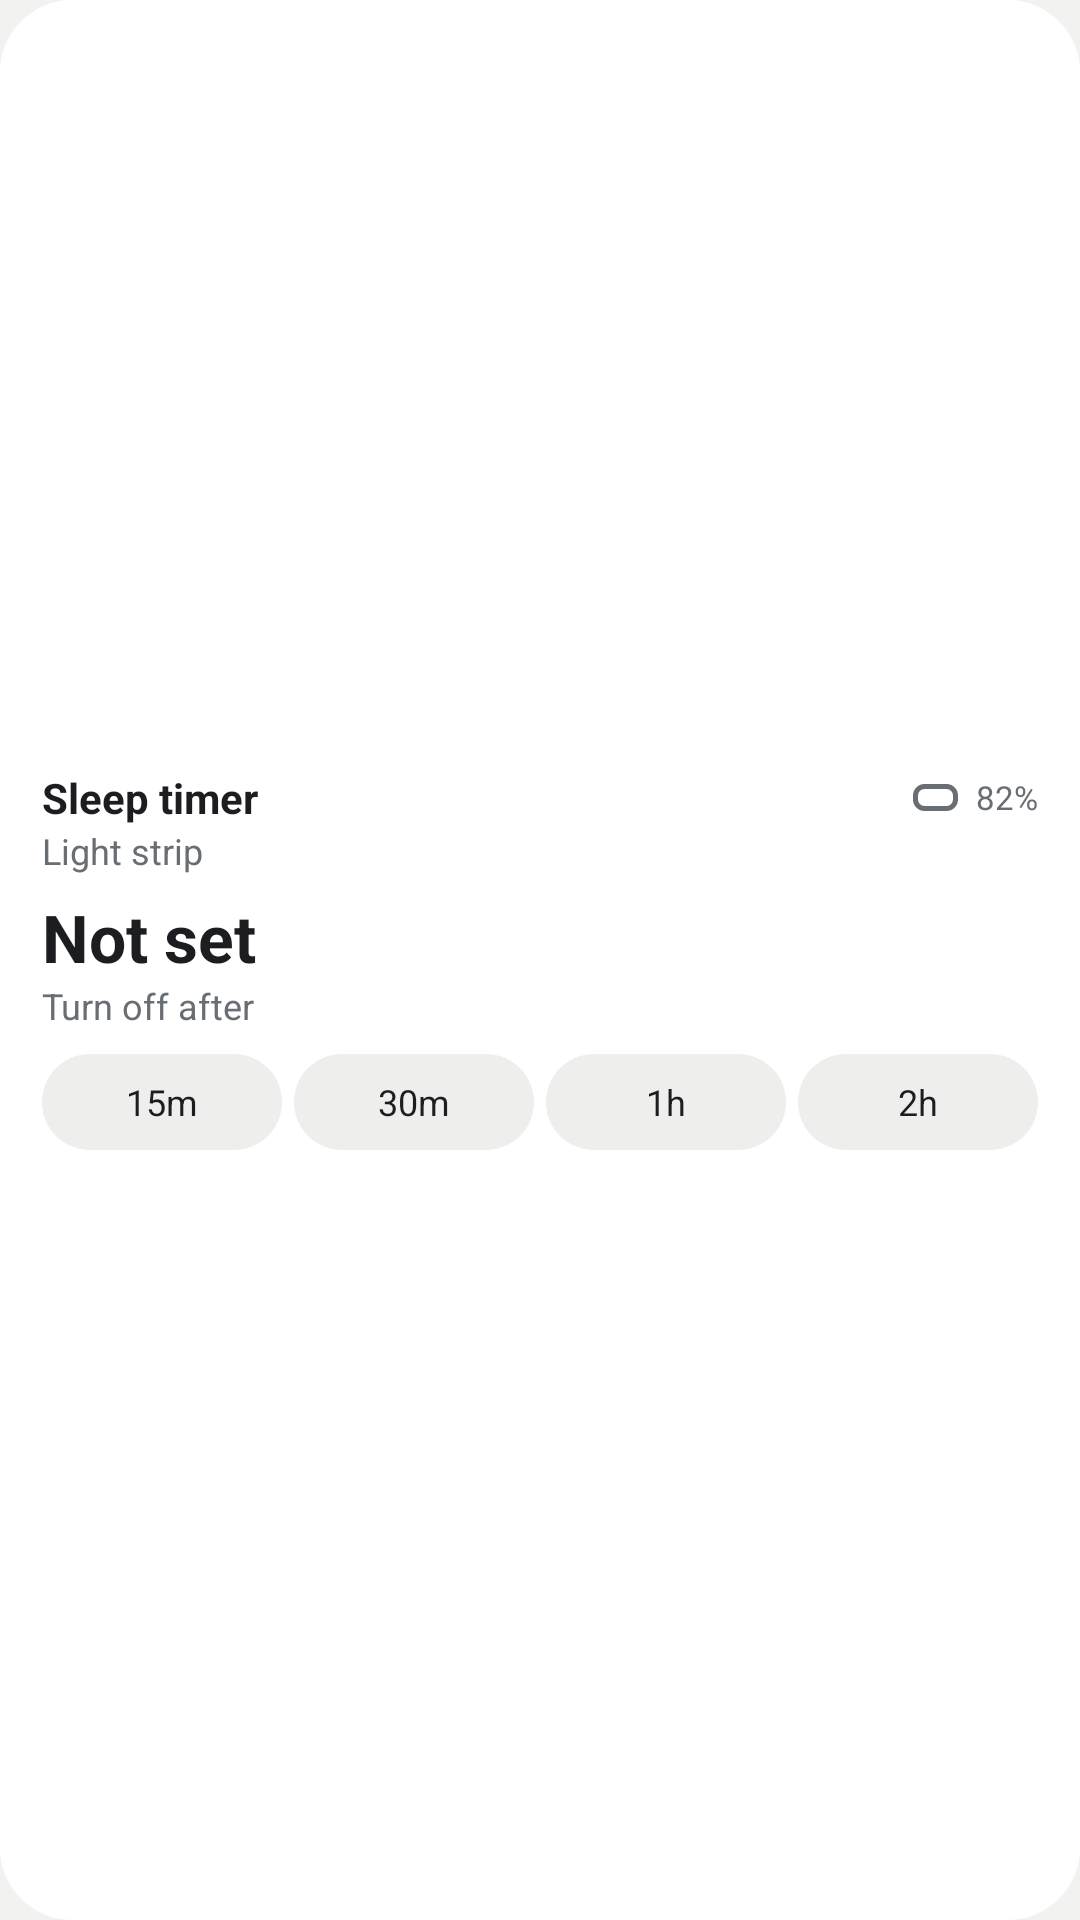

Android layout source for this screen:
<!-- AndroidManifest.xml: application theme AppTheme -->
<!-- res/layout/widget_timer.xml -->
<?xml version="1.0" encoding="utf-8"?>
<LinearLayout xmlns:android="http://schemas.android.com/apk/res/android"
    android:id="@+id/tm_root"
    android:layout_width="match_parent"
    android:layout_height="match_parent"
    android:orientation="vertical"
    android:gravity="center_vertical"
    android:padding="14dp"
    android:background="@drawable/widget_bg">

    <LinearLayout
        android:layout_width="match_parent"
        android:layout_height="wrap_content"
        android:orientation="horizontal"
        android:gravity="center_vertical">

        <TextView
            android:id="@+id/tm_title"
            android:layout_width="0dp"
            android:layout_height="wrap_content"
            android:layout_weight="1"
            android:text="@string/w_sleep_timer"
            android:textColor="@color/w_ink"
            android:textSize="14sp"
            android:textStyle="bold"
            android:maxLines="1"
            android:ellipsize="end" />

        <ImageView
            android:id="@+id/tm_batt_icon"
            android:layout_width="18dp"
            android:layout_height="9dp"
            android:scaleType="fitXY"
            android:src="@drawable/widget_batt"
            android:contentDescription="@null" />

        <TextView
            android:id="@+id/tm_batt"
            android:layout_width="wrap_content"
            android:layout_height="wrap_content"
            android:layout_marginStart="3dp"
            android:text="@string/w_preview_batt"
            android:textColor="@color/w_mute"
            android:textSize="11sp" />
    </LinearLayout>

    <TextView
        android:id="@+id/tm_name"
        android:layout_width="match_parent"
        android:layout_height="wrap_content"
        android:text="@string/w_preview_name"
        android:textColor="@color/w_mute"
        android:textSize="12sp"
        android:maxLines="1"
        android:ellipsize="end" />

    <FrameLayout
        android:layout_width="match_parent"
        android:layout_height="wrap_content"
        android:layout_marginTop="6dp">

        <Chronometer
            android:id="@+id/tm_count"
            android:layout_width="match_parent"
            android:layout_height="wrap_content"
            android:textColor="@color/w_ink"
            android:textSize="30sp"
            android:textStyle="bold"
            android:visibility="gone" />

        <TextView
            android:id="@+id/tm_idle"
            android:layout_width="match_parent"
            android:layout_height="wrap_content"
            android:text="@string/w_timer_idle"
            android:textColor="@color/w_ink"
            android:textSize="22sp"
            android:textStyle="bold"
            android:maxLines="1"
            android:ellipsize="end" />
    </FrameLayout>

    <TextView
        android:id="@+id/tm_when"
        android:layout_width="match_parent"
        android:layout_height="wrap_content"
        android:text="@string/w_timer_hint"
        android:textColor="@color/w_mute"
        android:textSize="12sp"
        android:maxLines="1"
        android:ellipsize="end" />

    <LinearLayout
        android:id="@+id/tm_chips"
        android:layout_width="match_parent"
        android:layout_height="32dp"
        android:layout_marginTop="8dp"
        android:orientation="horizontal">

        <TextView android:id="@+id/tm_15" style="@style/WidgetChip" android:layout_marginEnd="4dp" android:text="@string/w_t15" />
        <TextView android:id="@+id/tm_30" style="@style/WidgetChip" android:layout_marginEnd="4dp" android:text="@string/w_t30" />
        <TextView android:id="@+id/tm_60" style="@style/WidgetChip" android:layout_marginEnd="4dp" android:text="@string/w_t60" />
        <TextView android:id="@+id/tm_120" style="@style/WidgetChip" android:layout_marginEnd="0dp" android:text="@string/w_t120" />
    </LinearLayout>

    <TextView
        android:id="@+id/tm_cancel"
        android:layout_width="match_parent"
        android:layout_height="32dp"
        android:layout_marginTop="8dp"
        android:gravity="center"
        android:background="@drawable/widget_chip_on"
        android:text="@string/w_timer_cancel"
        android:textColor="@color/w_ink"
        android:textSize="13sp"
        android:visibility="gone" />
</LinearLayout>
<!-- resources referenced by this layout -->
<resources>
  <color name="w_ink">#1C1D20</color>
  <color name="w_mute">#696D74</color>
  <!-- drawable widget_batt (drawable) -->
  <?xml version="1.0" encoding="utf-8"?>
  <layer-list xmlns:android="http://schemas.android.com/apk/res/android">
      <item android:right="3dp">
          <shape android:shape="rectangle">
              <size android:width="21dp" android:height="12dp"/>
              <solid android:color="#00000000"/>
              <stroke android:width="1.5dp" android:color="@color/w_mute"/>
              <corners android:radius="3dp"/>
          </shape>
      </item>
      <item android:left="22dp" android:top="4dp" android:bottom="4dp">
          <shape android:shape="rectangle">
              <solid android:color="@color/w_mute"/>
              <corners android:radius="1dp"/>
          </shape>
      </item>
      <item android:left="3dp" android:top="3dp" android:bottom="3dp" android:right="6dp">
          <clip android:clipOrientation="horizontal" android:gravity="left">
              <shape android:shape="rectangle">
                  <solid android:color="@color/w_ink"/>
                  <corners android:radius="1dp"/>
              </shape>
          </clip>
      </item>
  </layer-list>
  <!-- drawable widget_bg (drawable) -->
  <?xml version="1.0" encoding="utf-8"?>
  <shape xmlns:android="http://schemas.android.com/apk/res/android" android:shape="rectangle">
      <solid android:color="@color/w_surface"/>
      <corners android:radius="24dp"/>
  </shape>
  <!-- drawable widget_chip_on (drawable) -->
  <?xml version="1.0" encoding="utf-8"?>
  <shape xmlns:android="http://schemas.android.com/apk/res/android" android:shape="rectangle">
      <solid android:color="@color/w_accent_soft"/>
      <stroke android:width="1.5dp" android:color="@color/w_accent"/>
      <corners android:radius="17dp"/>
  </shape>
  <string name="w_preview_batt">82%</string>
  <string name="w_preview_name">Light strip</string>
  <string name="w_sleep_timer">Sleep timer</string>
  <string name="w_t120">2h</string>
  <string name="w_t15">15m</string>
  <string name="w_t30">30m</string>
  <string name="w_t60">1h</string>
  <string name="w_timer_cancel">Cancel timer</string>
  <string name="w_timer_hint">Turn off after</string>
  <string name="w_timer_idle">Not set</string>
  <style name="WidgetChip">
          <item name="android:layout_width">0dp</item>
          <item name="android:layout_height">match_parent</item>
          <item name="android:layout_weight">1</item>
          <item name="android:layout_marginEnd">6dp</item>
          <item name="android:gravity">center</item>
          <item name="android:background">@drawable/widget_chip</item>
          <item name="android:textColor">@color/w_ink</item>
          <item name="android:textSize">12sp</item>
          <item name="android:maxLines">1</item>
          <item name="android:ellipsize">end</item>
      </style>
  <style name="AppTheme" parent="android:Theme.Material.Light.NoActionBar">
          <item name="android:windowBackground">@color/bg</item>
          <item name="android:statusBarColor">@color/bg</item>
          <item name="android:navigationBarColor">@color/bg</item>
          <item name="android:windowLightStatusBar">true</item>
          <item name="android:colorAccent">@color/accent</item>
      </style>
  <color name="w_surface">#FFFFFF</color>
  <color name="w_accent_soft">#F4EAD7</color>
  <color name="w_accent">#A9741F</color>
  <!-- drawable widget_chip (drawable) -->
  <?xml version="1.0" encoding="utf-8"?>
  <shape xmlns:android="http://schemas.android.com/apk/res/android" android:shape="rectangle">
      <solid android:color="@color/w_soft"/>
      <corners android:radius="17dp"/>
  </shape>
  <color name="bg">#F2F3F1</color>
  <color name="accent">#A9741F</color>
  <color name="w_soft">#EEEFEC</color>
</resources>
